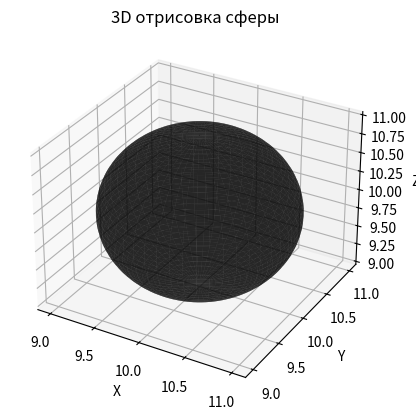

Generate this figure with matplotlib:
import matplotlib.pyplot as plt
import numpy as np
from mpl_toolkits.mplot3d import Axes3D

#создаем данные для сферы
theta = np.linspace(0, 2 * np.pi, 100)
phi = np.linspace(0, np.pi, 100)
theta, phi = np.meshgrid(theta, phi)

#радиус сферы
r = 1

#координаты x,y,z
x = r*np.sin(phi)*np.cos(theta)+10
y = r*np.sin(phi)*np.sin(theta)+10
z = r * np.cos(phi)+10

#создаем фигуру и ось 3d
fig = plt.figure()
ax = fig.add_subplot(111, projection='3d')

#рисуем поверхность сферы
ax.plot_surface(x,y,z, color='black', alpha = 0.6)

#настраиваем отображение
ax.set_title("3D отрисовка сферы")
ax.set_xlabel("X")
ax.set_ylabel("Y")
ax.set_zlabel("Z")
plt.show()